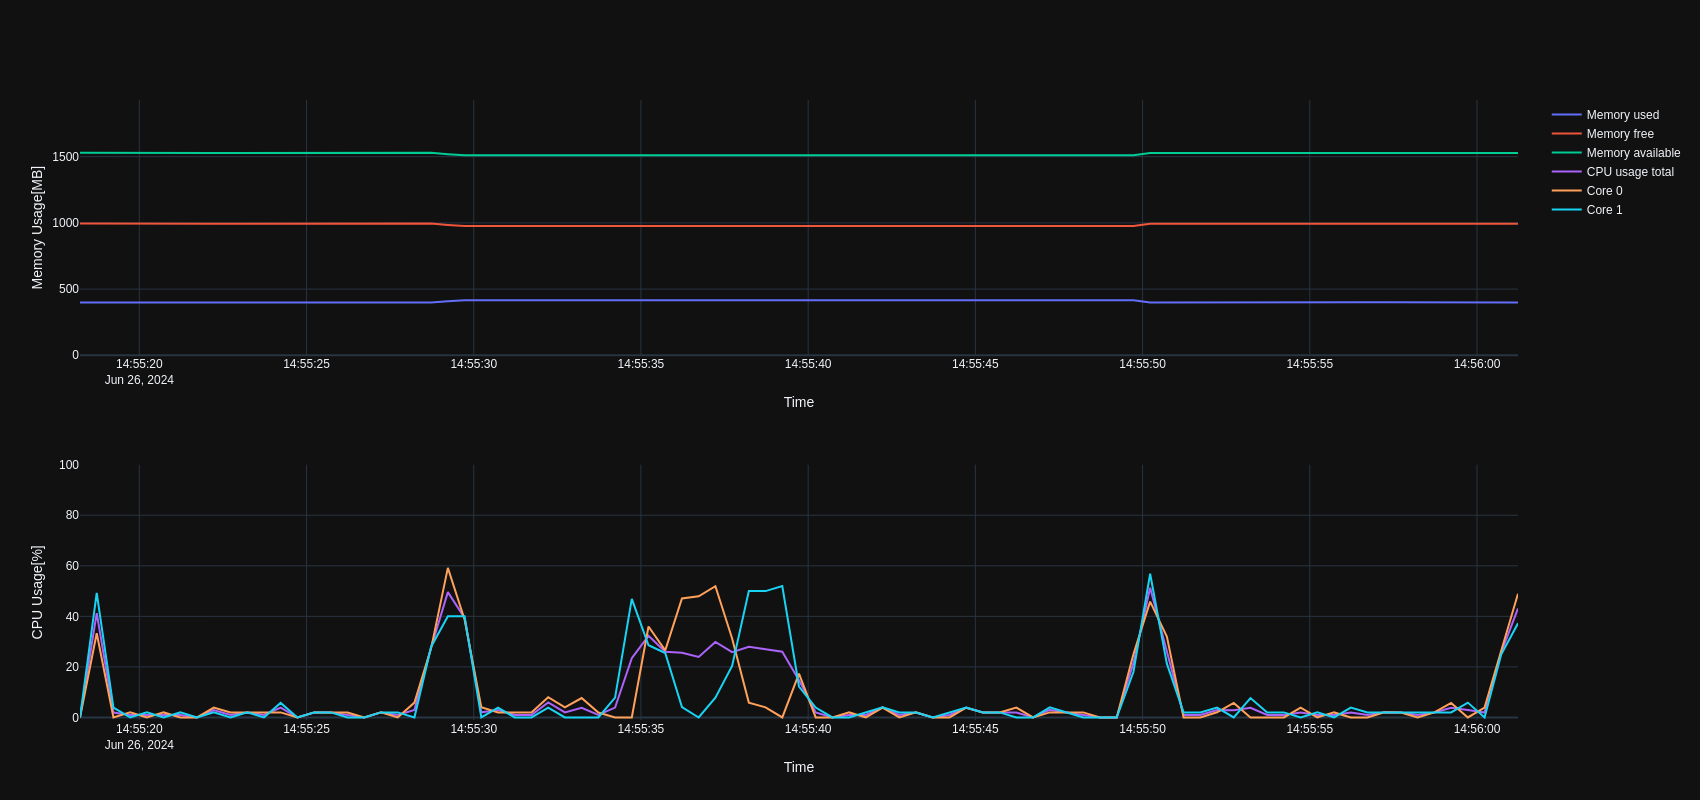

The table this chart was drawn from, first rows:
INTERVAL_SECONDS=0.5, CPU_CORE_COUNT=2, MEMORY_TOTAL=1927.29, SWAP_TOTAL=2048.00, UNIX_TIMESTAMP_START_TIME=1719413718.046…, APP_VERSION=0.5.1
SECONDS_SINCE_START, MEMORY_USED, MEMORY_FREE, MEMORY_AVAILABLE, CPU_USAGE_TOTAL, CPU_USAGE_PER_CORE
0.18, 398.6, 994.5, 1529, 0.00, 0.00;0.00
0.68, 399.3, 993.8, 1528, 41.30, 33.33;49.28
1.18, 399.3, 993.8, 1528, 1.96, 0.00;3.92
1.68, 399.3, 993.8, 1528, 1.00, 2.00;0.00
2.18, 399.3, 993.8, 1528, 1.00, 0.00;2.00
2.68, 399.3, 993.8, 1528, 1.00, 2.00;0.00
3.18, 399.3, 993.8, 1528, 1.00, 0.00;2.00
3.68, 399.3, 993.8, 1528, 0.00, 0.00;0.00
4.18, 399.3, 993.8, 1528, 2.96, 3.92;2.00
4.68, 399.3, 993.8, 1528, 1.00, 2.00;0.00
5.18, 399.3, 993.8, 1528, 2.00, 2.00;2.00
5.68, 399.3, 993.8, 1528, 1.00, 2.00;0.00
6.18, 399.3, 993.8, 1528, 3.88, 2.00;5.77
6.68, 399.3, 993.8, 1528, 0.00, 0.00;0.00
7.18, 399.3, 993.8, 1528, 1.98, 2.00;1.96
7.68, 399.3, 993.8, 1528, 2.00, 2.00;2.00
8.18, 399.3, 993.8, 1528, 1.00, 2.00;0.00
8.68, 399.3, 993.8, 1528, 0.00, 0.00;0.00
9.18, 399.3, 993.8, 1528, 2.00, 2.00;2.00
9.68, 399.3, 993.8, 1528, 1.00, 0.00;2.00
10.18, 399.3, 993.8, 1528, 2.94, 5.88;0.00
10.68, 398.6, 994.5, 1529, 27.73, 27.45;28.00
11.18, 408.3, 984.8, 1519, 49.59, 59.18;40.00
11.68, 416.6, 976.5, 1511, 39.39, 38.78;40.00
12.18, 416.6, 976.5, 1511, 2.04, 4.08;0.00
12.68, 416.6, 976.5, 1511, 2.96, 2.00;3.92
13.18, 416.6, 976.5, 1511, 1.00, 2.00;0.00
13.68, 416.6, 976.5, 1511, 1.00, 2.00;0.00
14.18, 416.6, 976.5, 1511, 5.96, 8.00;3.92
14.68, 416.6, 976.5, 1511, 2.00, 4.00;0.00
15.18, 416.5, 976.5, 1511, 3.85, 7.69;0.00
15.68, 416.5, 976.5, 1511, 0.98, 1.96;0.00
16.18, 416.5, 976.5, 1511, 3.92, 0.00;7.84
16.68, 416.5, 976.5, 1511, 23.47, 0.00;46.94
17.18, 416.5, 976.5, 1511, 32.29, 36.00;28.57
17.68, 416.5, 976.5, 1511, 26.01, 26.53;25.49
18.18, 416.5, 976.5, 1511, 25.57, 47.06;4.08
18.68, 416.5, 976.5, 1511, 23.96, 47.92;0.00
19.18, 416.5, 976.5, 1511, 29.88, 51.92;7.84
19.68, 416.5, 976.5, 1511, 25.83, 31.25;20.41
20.18, 416.5, 976.5, 1511, 27.94, 5.88;50.00
20.68, 416.5, 976.5, 1511, 27.00, 4.00;50.00
21.18, 416.5, 976.5, 1511, 26.00, 0.00;52.00
21.68, 416.5, 976.5, 1511, 14.78, 17.31;12.24
22.18, 416.5, 976.5, 1511, 1.96, 0.00;3.92
22.68, 416.5, 976.5, 1511, 0.00, 0.00;0.00
23.18, 416.5, 976.5, 1511, 1.00, 2.00;0.00
23.68, 416.5, 976.5, 1511, 0.98, 0.00;1.96
24.18, 416.5, 976.5, 1511, 3.96, 3.92;4.00
24.68, 416.5, 976.5, 1511, 1.00, 0.00;2.00
25.18, 416.5, 976.5, 1511, 2.00, 2.00;2.00
25.68, 416.5, 976.5, 1511, 0.00, 0.00;0.00
26.18, 416.5, 976.5, 1511, 1.00, 0.00;2.00
26.68, 416.5, 976.5, 1511, 3.88, 3.85;3.92
27.18, 416.5, 976.5, 1511, 2.00, 2.00;2.00
27.68, 416.5, 976.5, 1511, 2.00, 2.00;2.00
28.18, 416.5, 976.5, 1511, 1.96, 3.92;0.00
28.68, 416.5, 976.5, 1511, 0.00, 0.00;0.00
29.18, 416.5, 976.5, 1511, 3.00, 2.00;4.00
... 28 more rows
